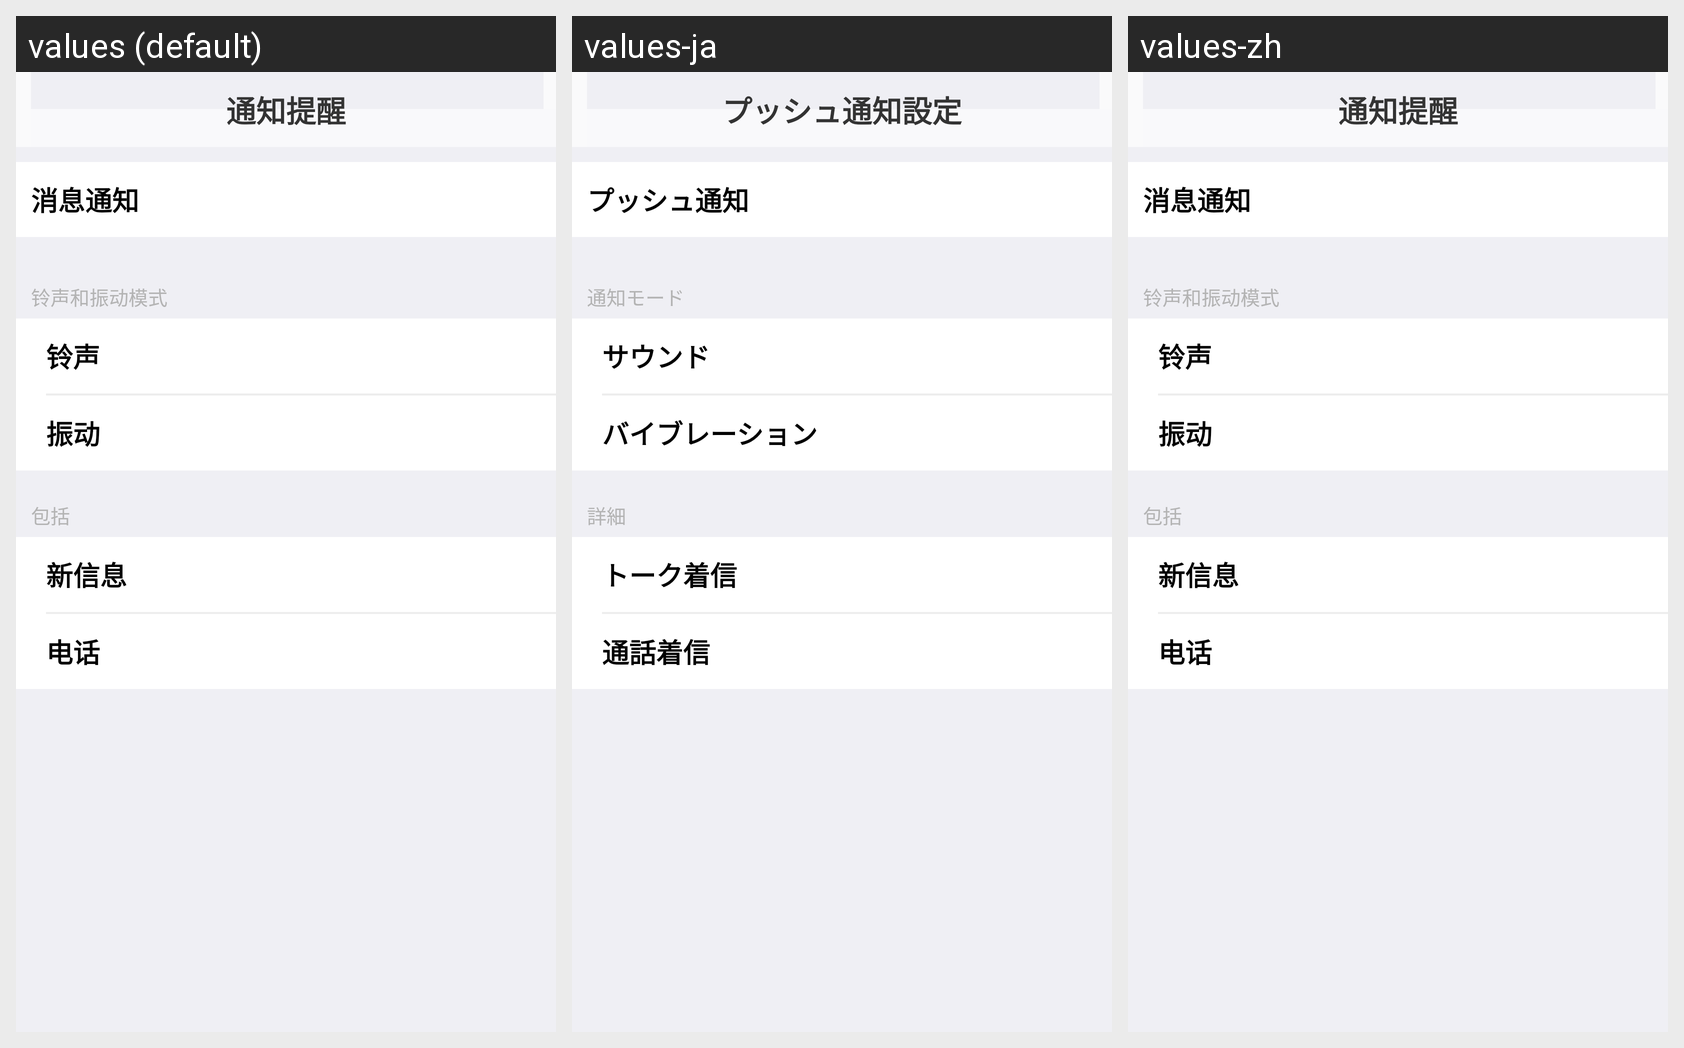

For this localized Android screen grid, give each drawn string resource with its value in every locale shown.
Android screen res/layout/sys_notice_layout.xml rendered under 3 locales, left to right: values (default), values-ja, values-zh. Device: Nexus 5 (rendered at 1080×1920; each locale shown at half size, 540×960, under a caption strip naming it); theme android:Theme.NoTitleBar.
Strings drawn on this screen, with the default value and each locale's value (text and hints the layout hard-codes, and strings that could not be matched under every locale, appear in the picture but are not listed):

sys_notice_setting
  values: 通知提醒
  values-ja: プッシュ通知設定
  values-zh: 通知提醒

sys_notice_enable_txt
  values: 消息通知
  values-ja: プッシュ通知
  values-zh: 消息通知

sys_notice_music_or_vibrate
  values: 铃声和振动模式
  values-ja: 通知モード
  values-zh: 铃声和振动模式

sys_notice_music
  values: 铃声
  values-ja: サウンド
  values-zh: 铃声

sys_notice_vibrate
  values: 振动
  values-ja: バイブレーション
  values-zh: 振动

sys_notice_contain
  values: 包括
  values-ja: 詳細
  values-zh: 包括

sys_notice_new_message
  values: 新信息
  values-ja: トーク着信
  values-zh: 新信息

sys_notice_telephone
  values: 电话
  values-ja: 通話着信
  values-zh: 电话
